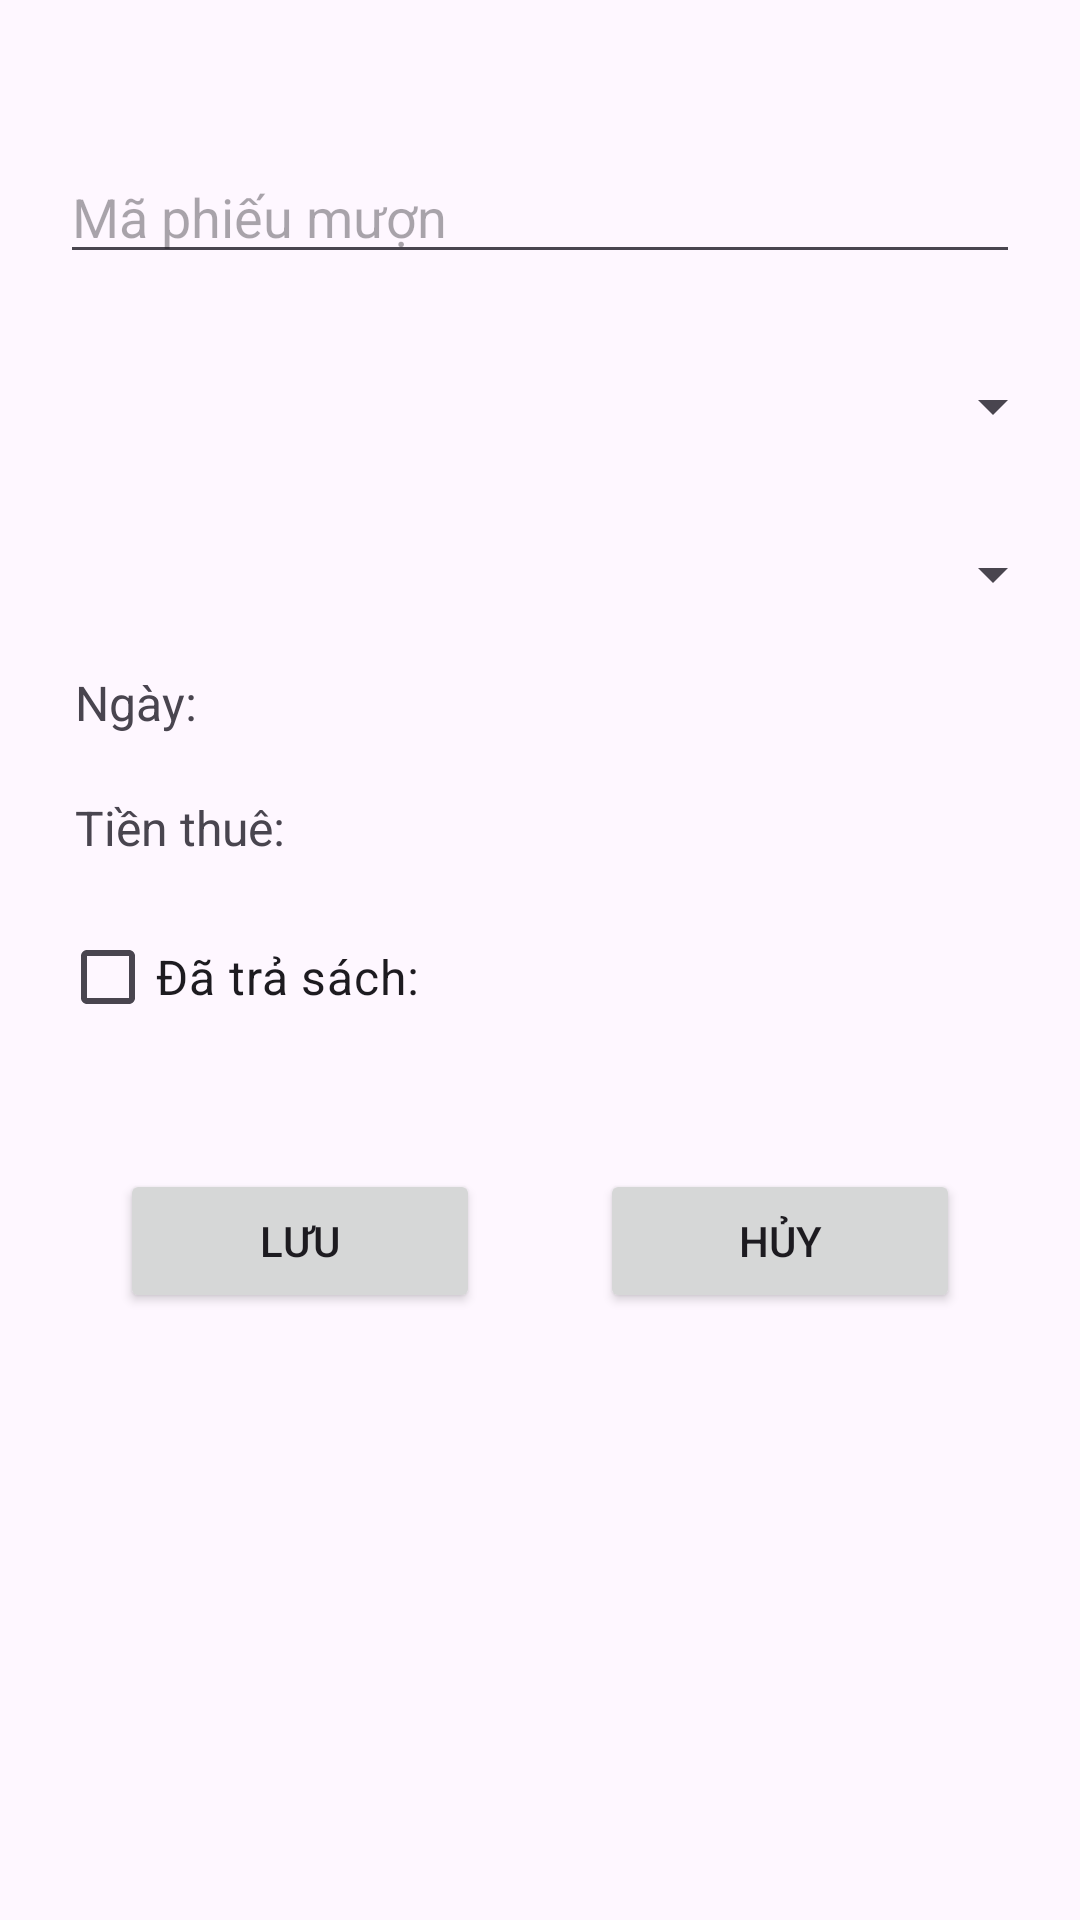

The Android layout XML behind this screen, and the referenced resources:
<!-- AndroidManifest.xml: application theme Theme.DuAnMau_MOB2041_PH39754 -->
<!-- res/layout/dialog_phieumuon.xml -->
<?xml version="1.0" encoding="utf-8"?>
<LinearLayout xmlns:android="http://schemas.android.com/apk/res/android"
    xmlns:tools="http://schemas.android.com/tools"
    android:layout_width="match_parent"
    android:orientation="vertical"
    android:layout_height="470dp">

    <EditText
        android:id="@+id/edtmaPM"
        android:layout_width="match_parent"
        android:layout_height="wrap_content"
        android:layout_marginLeft="20dp"
        android:layout_marginTop="50dp"
        android:layout_marginRight="20dp"
        android:layout_marginBottom="20dp"
        android:hint="Mã phiếu mượn"
        tools:ignore="TouchTargetSizeCheck" />

    <Spinner
        android:id="@+id/spnMaTV"
        android:layout_width="match_parent"
        android:layout_height="wrap_content"
        android:layout_marginLeft="25dp"
        android:layout_marginRight="5dp"
        android:layout_marginBottom="20dp"
        android:minHeight="48dp" />

    <Spinner
        android:id="@+id/spnMaSach"
        android:layout_width="match_parent"
        android:layout_height="wrap_content"
        android:layout_marginLeft="25dp"
        android:layout_marginRight="5dp"
        android:layout_marginBottom="20dp"
        tools:ignore="TouchTargetSizeCheck" />

    <TextView
        android:layout_width="match_parent"
        android:layout_height="wrap_content"
        android:id="@+id/tvngaydialog"
        android:text="Ngày: "
        android:textSize="16dp"
        android:layout_marginBottom="20dp"
        android:layout_marginLeft="25dp"
        android:layout_marginRight="5dp"/>
    <TextView
        android:layout_width="match_parent"
        android:layout_height="wrap_content"
        android:id="@+id/tvtienthuedialog"
        android:text="Tiền thuê: "
        android:textSize="16dp"
        android:layout_marginBottom="15dp"
        android:layout_marginLeft="25dp"
        android:layout_marginRight="5dp"/>
    <CheckBox
        android:layout_width="match_parent"
        android:layout_height="wrap_content"
        android:id="@+id/chkTraSach"
        android:text="Đã trả sách: "
        android:textSize="16dp"
        android:layout_marginBottom="20dp"
        android:layout_marginLeft="20dp"
        android:layout_marginRight="5dp"/>
    <LinearLayout
        android:layout_width="match_parent"
        android:layout_height="wrap_content"
        android:orientation="horizontal"
        android:layout_margin="20dp">
        <Button
            android:layout_width="wrap_content"
            android:layout_height="wrap_content"
            android:id="@+id/btnsavePM"
            android:text="Lưu"
            android:layout_marginHorizontal="20dp"
            android:layout_weight="1"/>

        <Button
            android:layout_width="wrap_content"
            android:layout_height="wrap_content"
            android:id="@+id/btnCancelPM"
            android:text="Hủy"
            android:layout_marginHorizontal="20dp"
            android:layout_weight="1"/>
    </LinearLayout>
</LinearLayout>
<!-- resources referenced by this layout -->
<resources>
  <style name="Theme.DuAnMau_MOB2041_PH39754" parent="Base.Theme.DuAnMau_MOB2041_PH39754" />
  <style name="Base.Theme.DuAnMau_MOB2041_PH39754" parent="Theme.Material3.DayNight.NoActionBar">
          
          
      </style>
</resources>
